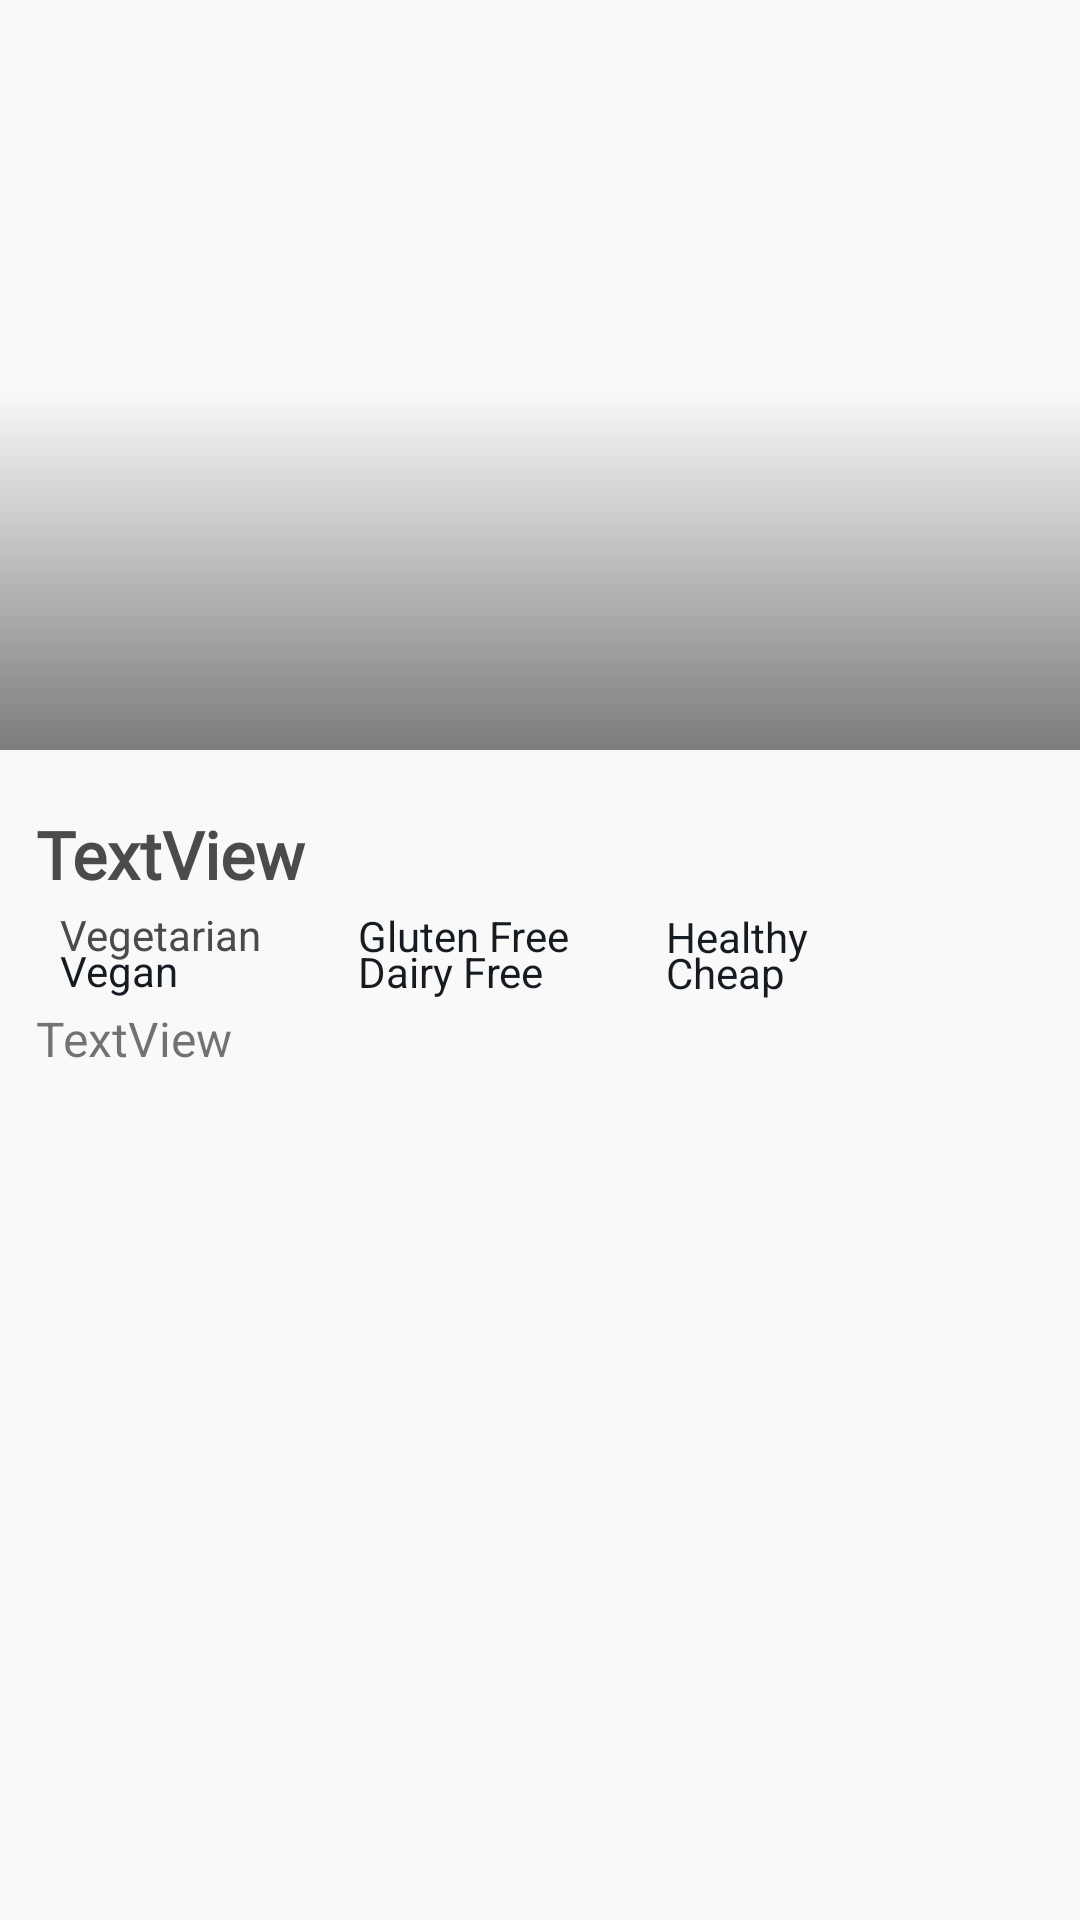

Layout XML and referenced resources for this Android screen:
<!-- AndroidManifest.xml: application theme SplashScreenStyle -->
<!-- res/layout/fragment_overview.xml -->
<?xml version="1.0" encoding="utf-8"?>
<androidx.constraintlayout.motion.widget.MotionLayout xmlns:android="http://schemas.android.com/apk/res/android"
    xmlns:app="http://schemas.android.com/apk/res-auto"
    xmlns:tools="http://schemas.android.com/tools"
    android:layout_width="match_parent"
    android:layout_height="match_parent"
    android:background="@color/backgroundColor"
    app:layoutDescription="@xml/fragment_overview_scene"
    tools:context=".ui.fragment.overview.OverviewFragment">

    <ImageView
        android:id="@+id/imageView"
        android:layout_width="0dp"
        android:layout_height="250dp"
        android:contentDescription="@string/app_name"
        android:scaleType="centerCrop"
        app:layout_constraintEnd_toEndOf="parent"
        app:layout_constraintStart_toStartOf="parent"
        app:layout_constraintTop_toTopOf="parent"
        tools:src="@tools:sample/avatars" />

    <View
        android:id="@+id/imageOverlay"
        android:layout_width="wrap_content"
        android:layout_height="120dp"
        android:background="@drawable/gradient_overlay"
        app:layout_constraintBottom_toBottomOf="@+id/imageView"
        app:layout_constraintEnd_toEndOf="@id/imageView"
        app:layout_constraintStart_toStartOf="@id/imageView"
        app:layout_constraintTop_toTopOf="@id/imageView"
        app:layout_constraintVertical_bias="1.0" />

    <TextView
        android:id="@+id/time_textView"
        android:layout_width="wrap_content"
        android:layout_height="wrap_content"
        android:layout_marginEnd="12dp"
        android:layout_marginBottom="12dp"
        android:textColor="@color/white"
        android:textSize="16sp"
        android:textStyle="bold"
        app:layout_constraintBottom_toBottomOf="@id/imageView"
        app:layout_constraintEnd_toEndOf="@id/imageView"
        tools:text="100" />

    <ImageView
        android:id="@+id/time_imageView"
        android:layout_width="wrap_content"
        android:layout_height="wrap_content"
        android:contentDescription="@string/app_name"
        android:src="@drawable/ic_clock"
        app:layout_constraintBottom_toTopOf="@id/time_textView"
        app:layout_constraintEnd_toEndOf="@id/time_textView"
        app:layout_constraintStart_toStartOf="@id/time_textView"
        app:tint="@color/white" />

    <TextView
        android:id="@+id/like_textView"
        android:layout_width="wrap_content"
        android:layout_height="wrap_content"
        android:layout_marginEnd="16dp"
        android:layout_marginBottom="12dp"
        android:textColor="@color/white"
        android:textSize="16sp"
        android:textStyle="bold"
        app:layout_constraintBottom_toBottomOf="@id/imageView"
        app:layout_constraintEnd_toStartOf="@id/time_textView"
        tools:text="100" />

    <ImageView
        android:id="@+id/like_imageView"
        android:layout_width="wrap_content"
        android:layout_height="wrap_content"
        android:contentDescription="@string/app_name"
        android:src="@drawable/ic_heart"
        app:layout_constraintBottom_toTopOf="@id/like_textView"
        app:layout_constraintEnd_toEndOf="@id/like_textView"
        app:layout_constraintStart_toStartOf="@id/like_textView"
        app:tint="@color/white" />

    <TextView
        android:id="@+id/title_textView"
        android:layout_width="0dp"
        android:layout_height="wrap_content"
        android:layout_marginStart="12dp"
        android:layout_marginTop="20dp"
        android:layout_marginEnd="12dp"
        android:fontFamily="@font/courgette"
        android:text="TextView"
        android:textColor="@color/darkGray"
        android:textSize="22sp"
        android:textStyle="bold"
        app:layout_constraintEnd_toEndOf="parent"
        app:layout_constraintStart_toStartOf="parent"
        app:layout_constraintTop_toBottomOf="@+id/imageView" />

    <ImageView
        android:id="@+id/vegetarian_imageView"
        android:layout_width="wrap_content"
        android:layout_height="wrap_content"
        android:layout_marginTop="12dp"
        android:src="@drawable/ic_checkmark"
        app:layout_constraintStart_toStartOf="@+id/title_textView"
        app:layout_constraintTop_toBottomOf="@+id/title_textView"
        app:tint="@color/darkGray" />

    <TextView
        android:id="@+id/vegetarian_textView"
        android:layout_width="wrap_content"
        android:layout_height="wrap_content"
        android:layout_marginStart="8dp"
        android:text="@string/vegetarian"
        android:textColor="@color/darkGray"
        app:layout_constraintBottom_toBottomOf="@+id/vegetarian_imageView"
        app:layout_constraintStart_toEndOf="@+id/vegetarian_imageView"
        app:layout_constraintTop_toTopOf="@+id/vegetarian_imageView" />

    <ImageView
        android:id="@+id/vegan_imageView"
        android:layout_width="wrap_content"
        android:layout_height="wrap_content"
        android:layout_marginTop="12dp"
        android:contentDescription="@string/app_name"
        android:src="@drawable/ic_checkmark"
        app:layout_constraintStart_toStartOf="@+id/vegetarian_imageView"
        app:layout_constraintTop_toBottomOf="@+id/vegetarian_imageView"
        app:tint="@color/itemColor" />

    <TextView
        android:id="@+id/vegan_textView"
        android:layout_width="wrap_content"
        android:layout_height="wrap_content"
        android:layout_marginStart="8dp"
        android:text="@string/vegan"
        android:textColor="@color/itemColor"
        app:layout_constraintBottom_toBottomOf="@+id/vegan_imageView"
        app:layout_constraintStart_toEndOf="@+id/vegan_imageView"
        app:layout_constraintTop_toTopOf="@+id/vegan_imageView" />

    <ImageView
        android:id="@+id/gluten_free_imageView"
        android:layout_width="wrap_content"
        android:layout_height="wrap_content"
        android:layout_marginStart="24dp"
        android:src="@drawable/ic_checkmark"
        app:layout_constraintBottom_toBottomOf="@+id/vegetarian_textView"
        app:layout_constraintStart_toEndOf="@+id/vegetarian_textView"
        app:layout_constraintTop_toTopOf="@+id/vegetarian_textView"
        app:tint="@color/darkGray" />

    <TextView
        android:id="@+id/gluten_free_textView"
        android:layout_width="wrap_content"
        android:layout_height="wrap_content"
        android:layout_marginStart="8dp"
        android:text="@string/gluten_free"
        android:textColor="@color/itemColor"
        app:layout_constraintBottom_toBottomOf="@+id/gluten_free_imageView"
        app:layout_constraintStart_toEndOf="@+id/gluten_free_imageView"
        app:layout_constraintTop_toTopOf="@+id/gluten_free_imageView" />

    <ImageView
        android:id="@+id/dairy_free_imageView"
        android:layout_width="wrap_content"
        android:layout_height="wrap_content"
        android:layout_marginTop="12dp"
        android:src="@drawable/ic_checkmark"
        app:layout_constraintStart_toStartOf="@+id/gluten_free_imageView"
        app:layout_constraintTop_toBottomOf="@+id/gluten_free_imageView"
        app:tint="@color/itemColor" />

    <TextView
        android:id="@+id/dairy_free_textView"
        android:layout_width="wrap_content"
        android:layout_height="wrap_content"
        android:layout_marginStart="8dp"
        android:text="@string/dairy_free"
        android:textColor="@color/itemColor"
        app:layout_constraintBottom_toBottomOf="@+id/dairy_free_imageView"
        app:layout_constraintStart_toEndOf="@+id/dairy_free_imageView"
        app:layout_constraintTop_toTopOf="@+id/dairy_free_imageView" />

    <ImageView
        android:id="@+id/healthy_imageView"
        android:layout_width="wrap_content"
        android:layout_height="wrap_content"
        android:layout_marginStart="24dp"
        android:contentDescription="@string/app_name"
        android:src="@drawable/ic_checkmark"
        app:layout_constraintBottom_toBottomOf="@+id/gluten_free_textView"
        app:layout_constraintStart_toEndOf="@+id/gluten_free_textView"
        app:layout_constraintTop_toTopOf="@+id/gluten_free_textView"
        app:tint="@color/itemColor" />

    <TextView
        android:id="@+id/healthy_textView"
        android:layout_width="wrap_content"
        android:layout_height="wrap_content"
        android:layout_marginStart="8dp"
        android:text="@string/healthy"
        android:textColor="@color/itemColor"
        app:layout_constraintBottom_toBottomOf="@+id/healthy_imageView"
        app:layout_constraintStart_toEndOf="@+id/healthy_imageView"
        app:layout_constraintTop_toTopOf="@+id/healthy_imageView" />

    <ImageView
        android:id="@+id/cheap_imageView"
        android:layout_width="wrap_content"
        android:layout_height="wrap_content"
        android:layout_marginTop="12dp"
        android:contentDescription="@string/app_name"
        android:src="@drawable/ic_checkmark"
        app:layout_constraintStart_toStartOf="@+id/healthy_imageView"
        app:layout_constraintTop_toBottomOf="@+id/healthy_imageView"
        app:tint="@color/itemColor" />

    <TextView
        android:id="@+id/cheap_textView"
        android:layout_width="wrap_content"
        android:layout_height="wrap_content"
        android:layout_marginStart="8dp"
        android:text="@string/cheap"
        android:textColor="@color/itemColor"
        app:layout_constraintBottom_toBottomOf="@+id/cheap_imageView"
        app:layout_constraintStart_toEndOf="@+id/cheap_imageView"
        app:layout_constraintTop_toTopOf="@+id/cheap_imageView" />

    <ScrollView
        android:id="@+id/scrollView2"
        android:layout_width="match_parent"
        android:layout_height="0dp"
        android:layout_marginStart="12dp"
        android:layout_marginTop="12dp"
        android:layout_marginEnd="12dp"
        app:layout_constraintBottom_toBottomOf="parent"
        app:layout_constraintEnd_toEndOf="parent"
        app:layout_constraintStart_toStartOf="parent"
        app:layout_constraintTop_toBottomOf="@+id/vegan_imageView">

        <LinearLayout
            android:layout_width="match_parent"
            android:layout_height="wrap_content"
            android:orientation="vertical">

            <TextView
                android:id="@+id/summary_textView"
                android:layout_width="match_parent"
                android:layout_height="wrap_content"
                android:text="TextView"
                android:textSize="16sp" />

        </LinearLayout>

    </ScrollView>

</androidx.constraintlayout.motion.widget.MotionLayout>
<!-- resources referenced by this layout -->
<resources>
  <color name="backgroundColor">@color/lightGray</color>
  <color name="darkGray">#4B4B4B</color>
  <color name="itemColor">@color/darker</color>
  <color name="white">#FFFFFFFF</color>
  <!-- drawable gradient_overlay (drawable) -->
  <?xml version="1.0" encoding="utf-8"?>
  <shape xmlns:android="http://schemas.android.com/apk/res/android"
      android:shape="rectangle">
  
      <gradient android:angle="90" android:startColor="#80000000"
          android:endColor="@android:color/transparent" />
  
  </shape>
  <string name="app_name">Foodie</string>
  <string name="cheap">Cheap</string>
  <string name="dairy_free">Dairy Free</string>
  <string name="gluten_free">Gluten Free</string>
  <string name="healthy">Healthy</string>
  <string name="vegan">Vegan</string>
  <string name="vegetarian">Vegetarian</string>
  <style name="SplashScreenStyle" parent="Theme.MaterialComponents.DayNight.NoActionBar">
          <item name="android:windowBackground">@drawable/splash_screen</item>
          <item name="android:windowTranslucentStatus">true</item>
          <item name="android:windowTranslucentNavigation">true</item>
      </style>
  <color name="lightGray">#F9F9F9</color>
  <color name="darker">#151B20</color>
  <!-- drawable splash_screen: png bitmap (drawable-hdpi, 315123 bytes) -->
</resources>
